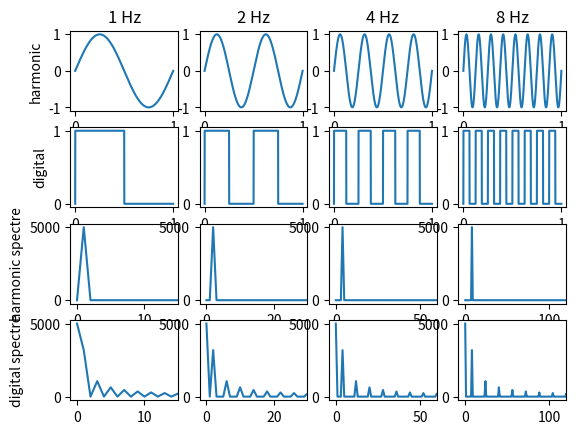

Write Python code to recreate this figure.
import matplotlib.pyplot as plt
import numpy as np


def phase(frequency, t, shift):
    return 2 * np.pi * frequency * t + shift


def harmonic_signal(a, frequency, shift, t):
    return a * np.sin(phase(frequency, t, shift))


def digital_signal(a, frequency, shift, t):
    return max(0, a * np.sign(np.sin(phase(frequency, t, shift))))

    # max(0, a * np.sign(np.sin(phase(frequency, t, shift))))
    # a * np.sign(np.sin(2 * np.pi * t * frequency + phi))
    # max(0, np.power(-1, np.floor(2 * frequency * t)))
    # np.where(abs(t) <= 0.5, 1, 0)


if __name__ == '__main__':
    graph_names = ['harmonic', 'digital', 'harmonic spectre', 'digital spectre']
    graph_types = 4
    graphs = dict.fromkeys(graph_names, ([], []))
    frequencies = [1, 2, 4, 8]
    t = np.linspace(0.0, 1.0, 10000)
    freq_x = np.fft.rfftfreq(len(t), d=1 / 10000)
    figure, axis = plt.subplots(graph_types, len(frequencies))

    for f_n, frequency in enumerate(frequencies):
        p = (1, frequency, 0)

        graphs['harmonic'] = t, [harmonic_signal(p[0], p[1], p[2], t1) for t1 in t]
        graphs['digital'] = t, [digital_signal(p[0], p[1], p[2], t1) for t1 in t]
        graphs['harmonic spectre'] = freq_x, np.fft.rfft(graphs['harmonic'][1])
        graphs['digital spectre'] = freq_x, np.fft.rfft(graphs['digital'][1])

        for g_n, (graph_name, (x, y)) in enumerate(graphs.items()):
            if g_n > 1:
                axis[g_n, f_n].set_xlim([-1 * frequency, 15 * frequency])
                axis[g_n, f_n].plot(x, np.abs(y))
            else:
                axis[g_n, f_n].plot(x, y)
            if g_n == 0:
                axis[g_n, f_n].set_title(f'{frequency} Hz')
            if f_n == 0:
                axis[g_n, f_n].set_ylabel(graph_name)

    plt.show()
